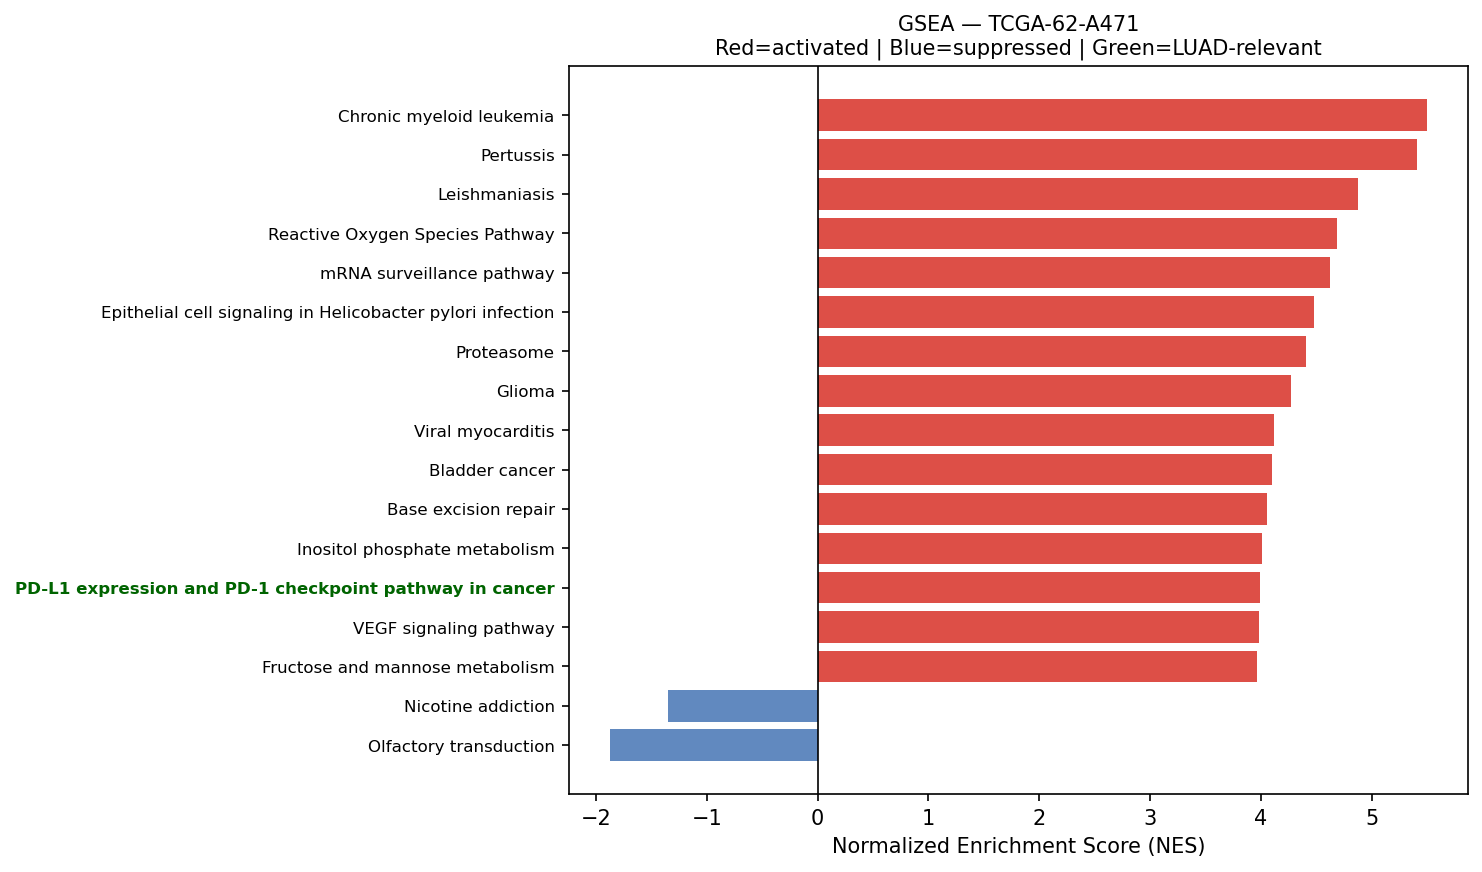

Data behind this chart, as committed beside it:
Name	Term	ES	NES	NOM p-val	FDR q-val	FWER p-val	Tag %	Gene %	Lead_genes	gene_set_db	luad_relevant
prerank	Chronic myeloid leukemia	0.7019	5.496	0.0	0.0	0.0	61/76	21.27%	HDAC1;GRB2;CDKN1A;NFKBIA;GADD45B;MAP2K2;…	KEGG_2021_Human	False
prerank	Pertussis	0.6622	5.41	0.0	0.0	0.0	40/76	10.62%	CFL1;SFTPA2;RHOA;SFTPA1;FOS;IRAK1;C1S;CX…	KEGG_2021_Human	False
prerank	Leishmaniasis	0.6441	4.876	0.0	0.0	0.0	52/74	27.63%	EEF1A1;MARCKSL1;HLA-DRA;HLA-DRB1;CYBA;FO…	KEGG_2021_Human	False
prerank	Reactive Oxygen Species Pathway	0.7687	4.682	0.0	0.0	0.0	33/48	8.29%	FTL;TXN;PRDX1;TXNRD1;G6PD;NQO1;GPX4;PRDX…	MSigDB_Hallmark_2020	False
prerank	mRNA surveillance pathway	0.5934	4.622	0.0	0.0	0.0	73/98	19.69%	PABPC1;ALYREF;PPP1CA;SMG5;PPP2R1A;FUS;PN…	KEGG_2021_Human	False
prerank	Epithelial cell signaling in Helicobacte…	0.6475	4.475	0.0	0.0	0.0	49/70	19.18%	RAC1;ATP6V0E1;ATP6V1F;TCIRG1;ATP6V0B;ATP…	KEGG_2021_Human	False
prerank	Proteasome	0.7768	4.404	0.0	0.0	0.0	38/46	13.53%	PSMB3;PSMB4;PSMB6;PSMA7;PSMB1;PSMB5;PSMB…	KEGG_2021_Human	False
prerank	Glioma	0.6008	4.273	0.0	0.0	0.0	48/75	21.27%	GRB2;CDKN1A;CALM3;CALM2;GADD45B;MAP2K2;A…	KEGG_2021_Human	False
prerank	Viral myocarditis	0.6639	4.115	0.0	0.0	0.0	32/57	14.77%	ACTG1;ACTB;HLA-C;HLA-A;HLA-B;HLA-E;CD55;…	KEGG_2021_Human	False
prerank	Bladder cancer	0.7272	4.1	0.0	0.0	0.0	34/41	17.52%	TYMP;DAPK1;CDKN1A;CDH1;ERBB2;SRC;MAP2K2;…	KEGG_2021_Human	False
prerank	Base excision repair	0.7517	4.057	0.0	0.0	0.0	31/33	22.67%	PCNA;APEX1;UNG;POLE3;HMGB1;NEIL3;POLD2;F…	KEGG_2021_Human	False
prerank	Inositol phosphate metabolism	0.6222	4.012	0.0	0.0	0.0	60/73	29.66%	TPI1;IMPA2;PIP5K1C;PIP4K2C;INPPL1;CDIPT;…	KEGG_2021_Human	False
prerank	PD-L1 expression and PD-1 checkpoint pat…	0.6126	3.99	0.0	0.0	0.0	73/89	28.40%	FOS;NFKBIA;HIF1A;JUN;IFNGR1;STAT1;NFKBIB…	KEGG_2021_Human	True
prerank	VEGF signaling pathway	0.6251	3.978	0.0	0.0	0.0	45/59	27.34%	HSPB1;RAC1;MAPKAPK2;PLA2G4A;SRC;MAP2K2;P…	KEGG_2021_Human	False
prerank	Fructose and mannose metabolism	0.6704	3.962	0.0	0.0	0.0	27/33	24.91%	AKR1B10;TPI1;PFKP;PFKFB3;GMDS;GMPPA;AKR1…	KEGG_2021_Human	False
prerank	Glutathione metabolism	0.6231	3.933	0.0	0.0	0.0	39/56	18.68%	GSTP1;GPX2;PGD;GPX1;G6PD;GPX4;PRDX6;GSR;…	KEGG_2021_Human	False
prerank	Cysteine and methionine metabolism	0.6174	3.923	0.0	0.0	0.0	30/49	14.91%	LDHA;MDH2;SMS;GCLC;SRM;GOT1;TST;GOT2;GCL…	KEGG_2021_Human	False
prerank	Thyroid cancer	0.7299	3.899	0.0	0.0	0.0	29/37	21.65%	CDKN1A;CDH1;GADD45B;MAP2K2;TPM3;NCOA4;BA…	KEGG_2021_Human	False
prerank	Propanoate metabolism	0.6589	3.883	0.0	0.0	0.0	23/34	21.19%	LDHA;ECHS1;HADHA;DLD;ACADS;ACOX1;SUCLG2;…	KEGG_2021_Human	False
prerank	Adherens junction	0.6616	3.751	0.0	0.0	0.0	60/71	23.99%	ACTG1;ACTB;ACTN4;RAC1;RHOA;PTPRF;CTNNA1;…	KEGG_2021_Human	False
prerank	Notch Signaling	0.699	3.749	0.0	0.0	0.0	28/32	27.06%	NOTCH3;APH1A;PSENEN;KAT2A;HES1;CUL1;RBX1…	MSigDB_Hallmark_2020	True
prerank	Pperoxisome	0.6252	3.722	0.0	0.0	0.0	64/103	15.31%	PRDX5;PRDX1;PABPC1;TSPO;CNBP;IDH1;ALDH1A…	MSigDB_Hallmark_2020	False
prerank	Protein export	0.8151	3.722	0.0	0.0	0.0	18/23	8.42%	HSPA5;SEC61A1;SEC61B;SRP14;SRP9;SRPRA;SE…	KEGG_2021_Human	False
prerank	Central carbon metabolism in cancer	0.5699	3.721	0.0	0.0	0.0	44/70	20.33%	PKM;G6PD;LDHA;SLC7A5;IDH1;SLC2A1;PFKP;SL…	KEGG_2021_Human	False
prerank	Cholesterol Homeostasis	0.7187	3.705	0.0	0.0	0.0	65/74	24.54%	S100A11;ACTG1;ANXA5;SCD;CLU;ERRFI1;LGALS…	MSigDB_Hallmark_2020	False
prerank	Valine, leucine and isoleucine degradati…	0.5982	3.69	0.0	0.0	0.0	40/48	26.94%	ECHS1;HSD17B10;HADHA;ALDH2;DLD;MCCC2;HAD…	KEGG_2021_Human	False
prerank	SNARE interactions in vesicular transpor…	0.7341	3.681	0.0	0.0	0.0	27/33	17.84%	VAMP8;VAMP3;VAMP5;VAMP7;STX16;YKT6;BET1L…	KEGG_2021_Human	False
prerank	Wnt-beta Catenin Signaling	0.6485	3.623	0.0	0.0	0.0	32/42	28.16%	NCSTN;KAT2A;CSNK1E;NCOR2;CUL1;DKK1;CTNNB…	MSigDB_Hallmark_2020	True
prerank	Rheumatoid arthritis	0.5396	3.605	0.0	0.0	0.0	65/89	30.79%	CTSL;ATP6V0E1;HLA-DRA;HLA-DRB1;ATP6V1F;F…	KEGG_2021_Human	False
prerank	DNA replication	0.6982	3.582	0.0	0.0	0.0	30/36	22.67%	PCNA;MCM7;MCM3;MCM4;POLE3;RPA2;POLD2;RFC…	KEGG_2021_Human	False
prerank	Fatty acid degradation	0.6262	3.578	0.0	0.0	0.0	30/43	21.67%	ACADVL;ECHS1;ACSL4;ADH5;HADHA;ALDH2;HADH…	KEGG_2021_Human	False
prerank	Mitophagy	0.7134	3.562	0.0	0.0	0.0	57/68	22.39%	UBC;ATF4;RPS27A;GABARAPL1;UBA52;UBB;TOMM…	KEGG_2021_Human	False
prerank	Th1 and Th2 cell differentiation	0.5876	3.559	0.0	0.0	0.0	65/90	25.74%	HLA-DRA;NOTCH3;HLA-DRB1;FOS;NFKBIA;JUN;I…	KEGG_2021_Human	False
prerank	RNA polymerase	0.7446	3.558	0.0	0.0	0.0	28/31	22.23%	POLR2L;POLR2K;POLR2J;POLR2E;POLR2A;POLR2…	KEGG_2021_Human	True
prerank	Arginine and proline metabolism	0.5995	3.539	0.0	0.0	0.0	32/50	18.64%	SAT1;SMS;SRM;OAT;ALDH18A1;ODC1;GOT1;PYCR…	KEGG_2021_Human	False
prerank	TGF-beta Signaling	0.7118	3.537	0.0	0.0	0.0	49/54	23.15%	FURIN;ID1;JUNB;RHOA;FKBP1A;HDAC1;ID3;CDH…	MSigDB_Hallmark_2020	True
prerank	Angiogenesis	0.6091	3.523	0.0	0.0	0.0	23/36	17.76%	SPP1;TIMP1;TNFRSF21;COL3A1;APP;STC1;S100…	MSigDB_Hallmark_2020	True
prerank	Notch signaling pathway	0.6175	3.522	0.0	0.0	0.0	48/59	27.06%	NOTCH3;HDAC1;APH1A;NCSTN;DVL1;PSENEN;KAT…	KEGG_2021_Human	True
prerank	Sphingolipid metabolism	0.5501	3.45	0.0	0.0	0.0	34/48	25.47%	PSAP;ASAH1;GLA;ARSA;UGCG;SGPP2;SMPD4;CER…	KEGG_2021_Human	False
prerank	Vibrio cholerae infection	0.6352	3.444	0.0	0.0	0.0	37/50	22.24%	ACTG1;ACTB;PDIA4;ARF1;SEC61A1;SEC61B;KDE…	KEGG_2021_Human	False
prerank	Parathyroid hormone synthesis, secretion…	0.4955	3.419	0.0	0.0	0.0	58/105	21.85%	ATF4;SLC34A2;CYP24A1;RHOA;JUND;GNAS;FOS;…	KEGG_2021_Human	False
prerank	Fanconi anemia pathway	0.5377	3.394	0.0	0.0	0.0	46/54	32.32%	CENPX;HES1;UBE2T;RPA2;RPA1;FAAP100;USP1;…	KEGG_2021_Human	False
prerank	Homologous recombination	0.6441	3.378	0.0	0.0	0.0	31/41	24.69%	RPA2;POLD2;SSBP1;RPA1;NBN;SEM1;BRCC3;BAB…	KEGG_2021_Human	False
prerank	Citrate cycle (TCA cycle)	0.7407	3.368	0.0	0.0	0.0	23/30	11.34%	MDH2;IDH1;IDH2;SDHB;CS;SDHC;FH;IDH3G;SDH…	KEGG_2021_Human	False
prerank	Ferroptosis	0.7047	3.363	0.0	0.0	0.0	29/41	12.34%	FTL;SAT1;GPX4;CP;SLC3A2;GCLC;VDAC2;VDAC3…	KEGG_2021_Human	False
prerank	Pyruvate metabolism	0.5545	3.318	0.0	0.0	0.0	30/47	20.26%	PKM;LDHA;MDH2;AKR1A1;GLO1;ADH5;ALDH2;FH;…	KEGG_2021_Human	False
prerank	Steroid biosynthesis	0.6638	3.301	0.0	0.0	0.0	18/20	28.06%	CYP24A1;DHCR24;MSMO1;FDFT1;DHCR7;EBP;NSD…	KEGG_2021_Human	False
prerank	Mismatch repair	0.6991	3.269	0.0	0.0	0.0	21/23	25.56%	PCNA;RPA2;POLD2;RFC2;SSBP1;RPA1;RFC4;RFC…	KEGG_2021_Human	False
prerank	Amino sugar and nucleotide sugar metabol…	0.664	3.247	0.0	0.0	0.0	42/48	25.06%	UGDH;GPI;CYB5R3;GALE;PGM1;GMDS;GMPPA;GFP…	KEGG_2021_Human	False
prerank	Basal transcription factors	0.5857	3.206	0.0	0.0	0.0	35/44	25.24%	TAF7;TAF13;GTF2E2;TAF15;GTF2F1;GTF2A2;TA…	KEGG_2021_Human	False
prerank	Fatty acid elongation	0.6794	3.198	0.0	0.0	0.0	20/27	24.65%	ECHS1;HADHA;ELOVL5;ELOVL1;PPT1;TECR;HADH…	KEGG_2021_Human	False
prerank	Various types of N-glycan biosynthesis	0.5459	3.181	0.0	0.0	0.0	28/39	24.84%	RPN2;DAD1;RPN1;DDOST;B4GALT1;STT3A;ALG3;…	KEGG_2021_Human	False
prerank	Vasopressin-regulated water reabsorption	0.5373	3.178	0.0	0.0	0.0	32/44	21.24%	AQP3;DYNLL1;GNAS;RAB11B;ARHGDIA;RAB11A;R…	KEGG_2021_Human	False
prerank	Apical Surface	0.5623	3.098	0.0	0.0	0.0	27/44	23.96%	HSPB1;APP;B4GALT1;FLOT2;LYPD3;PLAUR;EPHB…	MSigDB_Hallmark_2020	False
prerank	Prolactin signaling pathway	0.4583	3.06	0.0	0.0	0.0	45/70	23.92%	FOS;SOCS3;GRB2;STAT1;SRC;STAT3;MAP2K2;MA…	KEGG_2021_Human	False
prerank	Hedgehog Signaling	0.5327	3.045	0.0	0.0	0.0	19/36	22.79%	ETS2;MYH9;LDB1;TLE1;VEGFA;ACHE;ADGRG1;CE…	MSigDB_Hallmark_2020	False
prerank	Biosynthesis of unsaturated fatty acids	0.6444	3.016	0.0	0.0	0.0	18/27	24.65%	SCD;ELOVL5;ELOVL1;TECR;HACD3;ACOX1;HACD2…	KEGG_2021_Human	False
prerank	Circadian rhythm	0.5893	3.012	0.0	0.0	0.0	23/30	22.98%	BHLHE40;CSNK1E;CUL1;PRKAA1;RBX1;CSNK1D;P…	KEGG_2021_Human	False
prerank	Cardiac muscle contraction	0.5407	2.959	0.0	0.0	0.0	33/87	7.23%	COX1;COX2;COX3;CYTB;ATP1B1;COX6B1;UQCRH;…	KEGG_2021_Human	False
prerank	Pentose phosphate pathway	0.5948	2.957	0.0	0.0	0.0	18/30	14.23%	PGD;G6PD;TALDO1;TKT;GPI;PFKP;PGM1;DERA;P…	KEGG_2021_Human	False
... 76 more rows
